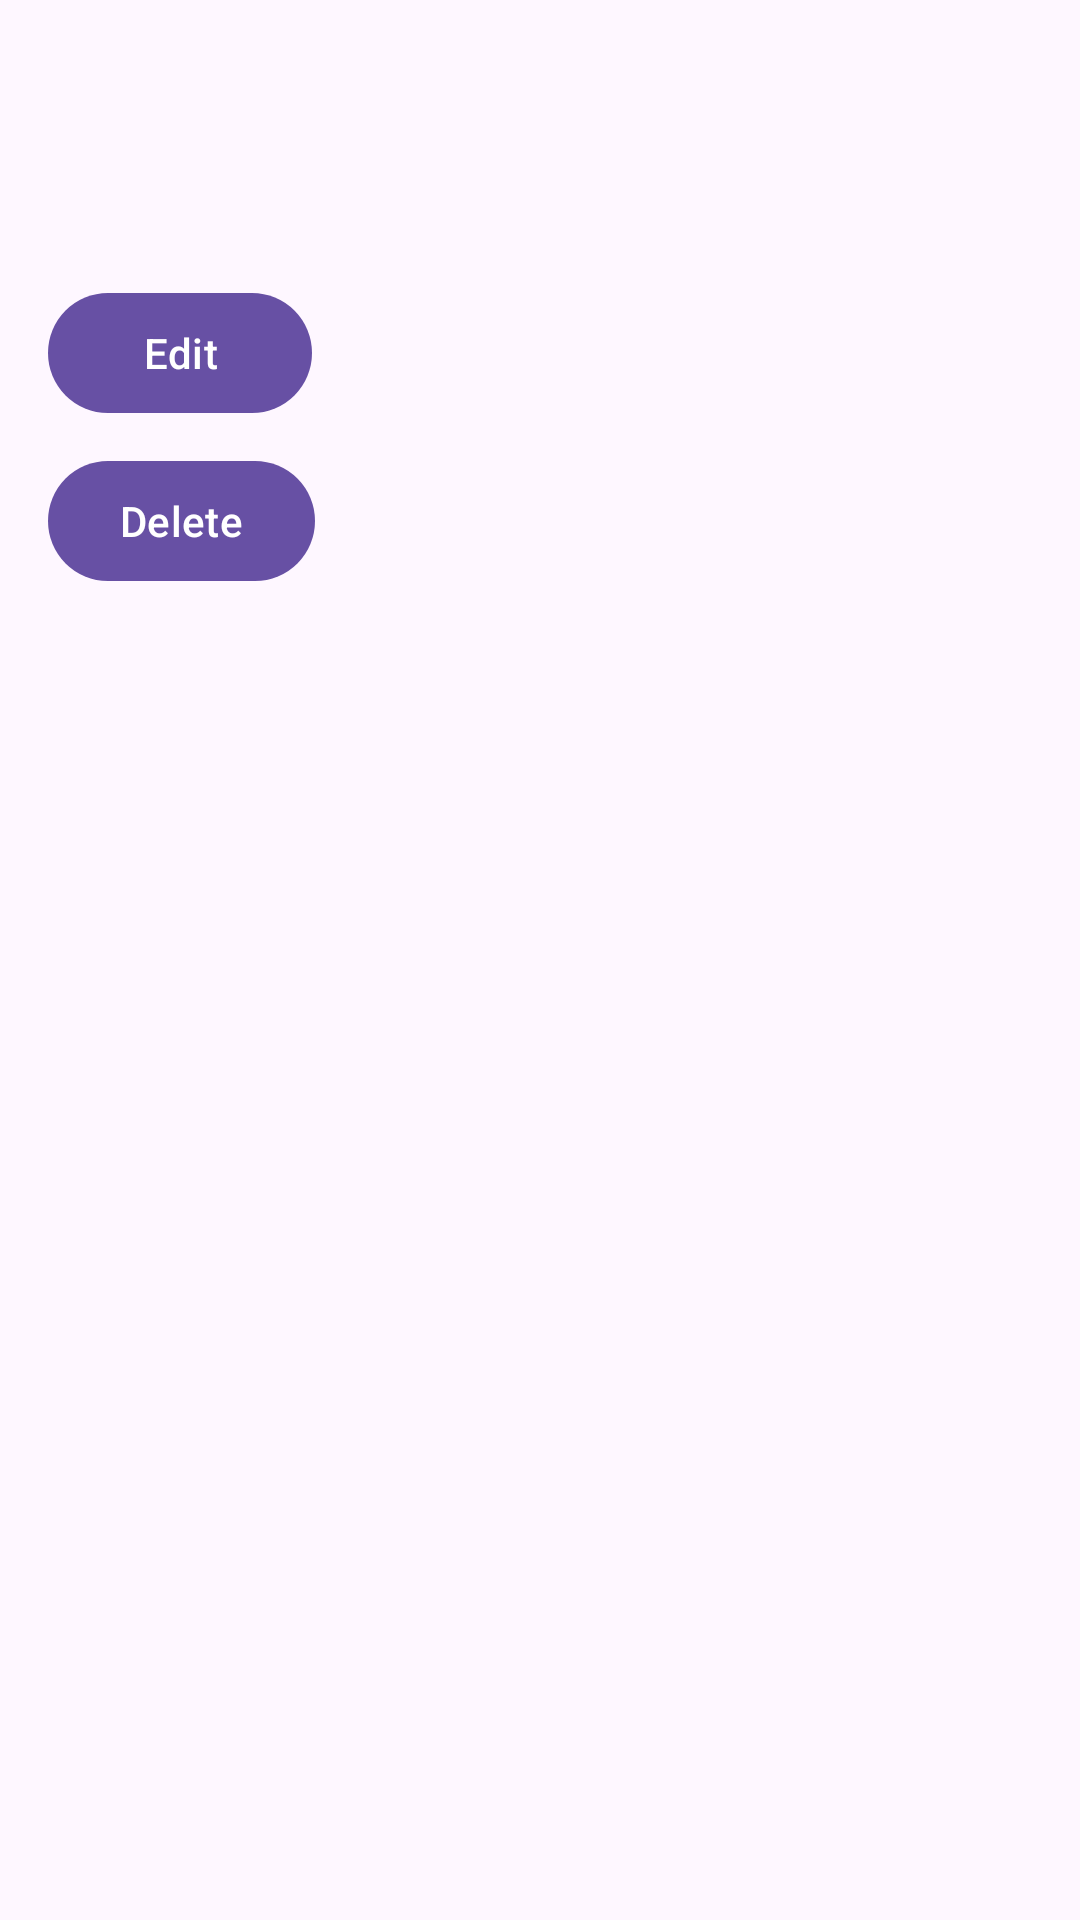

Android layout source for this screen:
<!-- AndroidManifest.xml: application theme Theme.BookCollectionTracker -->
<!-- res/layout/book_details_fragment.xml -->
<LinearLayout xmlns:android="http://schemas.android.com/apk/res/android"
    android:layout_width="match_parent"
    android:layout_height="match_parent"
    android:orientation="vertical"
    android:padding="16dp">

    
    <TextView
        android:id="@+id/text_view_title"
        android:layout_width="wrap_content"
        android:layout_height="wrap_content"
        android:textAppearance="@style/TextAppearance.AppCompat.Large" />

    
    <TextView
        android:id="@+id/text_view_author"
        android:layout_width="wrap_content"
        android:layout_height="wrap_content"
        android:layout_marginTop="8dp"
        android:textAppearance="@style/TextAppearance.AppCompat.Medium" />

    
    <com.google.android.material.button.MaterialButton
        android:id="@+id/button_edit"
        android:layout_width="wrap_content"
        android:layout_height="wrap_content"
        android:text="@string/edit"
        android:layout_marginTop="16dp" />

    
    <com.google.android.material.button.MaterialButton
        android:id="@+id/button_delete"
        android:layout_width="wrap_content"
        android:layout_height="wrap_content"
        android:text="@string/delete"
        android:layout_marginTop="8dp" />

</LinearLayout>
<!-- resources referenced by this layout -->
<resources>
  <string name="delete">Delete</string>
  <string name="edit">Edit</string>
  <style name="Theme.BookCollectionTracker" parent="Base.Theme.BookCollectionTracker" />
  <style name="Base.Theme.BookCollectionTracker" parent="Theme.Material3.DayNight.NoActionBar">
          
          
      </style>
</resources>
